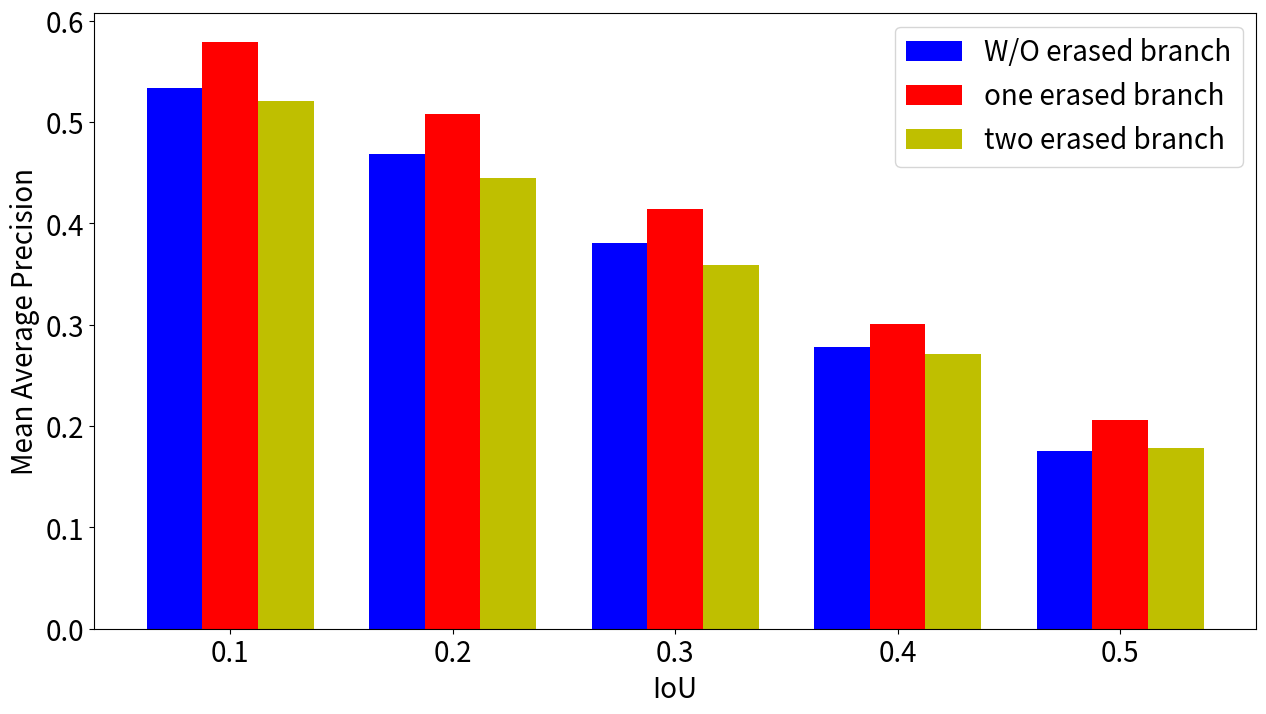

Python code for this plot:
import matplotlib.pyplot as plt
import numpy as np

# 生成画布
ax = plt.figure(figsize=(15, 8), dpi=80)

tIoU = [0.1, 0.2, 0.3, 0.4, 0.5]
x = range(len(tIoU))

# thumos14 different number of erased branches results
# y0 = [0.52, 0.447, 0.355, 0.258, 0.169]  # STPN result
y1 = [0.579, 0.508, 0.414, 0.301, 0.206]  # one erased branch result
y2 = [0.521, 0.445, 0.359, 0.271, 0.178]  # two erased branch result
y3 = [0.534, 0.469, 0.381, 0.278, 0.175]  # W/O erased branch result

# activitynet1.2 different number of erased branches results
# y1 = [0.531, 0.481, 0.436, 0.39, 0.345]  # one erased branch result
# y2 = [0.524, 0.477, 0.433, 0.387, 0.342] # two erased branch result
# y3 = [0.526, 0.474, 0.429, 0.383, 0.338] # W/O erased branch result

# plt.bar([i - 0.25 for i in x], y0, width=0.25, color=['g'])
plt.bar([i - 0.25 for i in x], y3, width=0.25, color=['b'], label='W/O erased branch')
plt.bar(x, y1, width=0.25, color=['r'], label='one erased branch')
plt.bar([i + 0.25 for i in x], y2, width=0.25, color=['y'], label='two erased branch')

# activitynet1.2 different stream results
# y1 = [0.531, 0.481, 0.436, 0.39, 0.345]  # fusion
# y2 = [0.499, 0.454, 0.412, 0.37, 0.326]  # rgb only
# y3 = [0.453, 0.415, 0.379, 0.342, 0.302] # flow only

# thumos14 different stream results
# y1 = [0.579, 0.508, 0.414, 0.301, 0.206] # fusion
# y2 = [0.365, 0.297, 0.213, 0.142, 0.087] # rgb only
# y3 = [0.46, 0.4, 0.32, 0.238, 0.157] # flow only
#
# plt.bar([i - 0.25 for i in x], y1, width=0.25, color=['b'], label='RGB + FLOW')
# plt.bar(x, y2, width=0.25, color=['r'], label='RGB')
# plt.bar([i + 0.25 for i in x], y3, width=0.25, color=['y'], label='FLOW')


plt.tick_params(labelsize=20)


plt.legend(fontsize=20)
plt.xticks(x, tIoU)
plt.xlabel(r'IoU', fontsize=20)
plt.ylabel(r'Mean Average Precision', fontsize=20)

plt.show()
